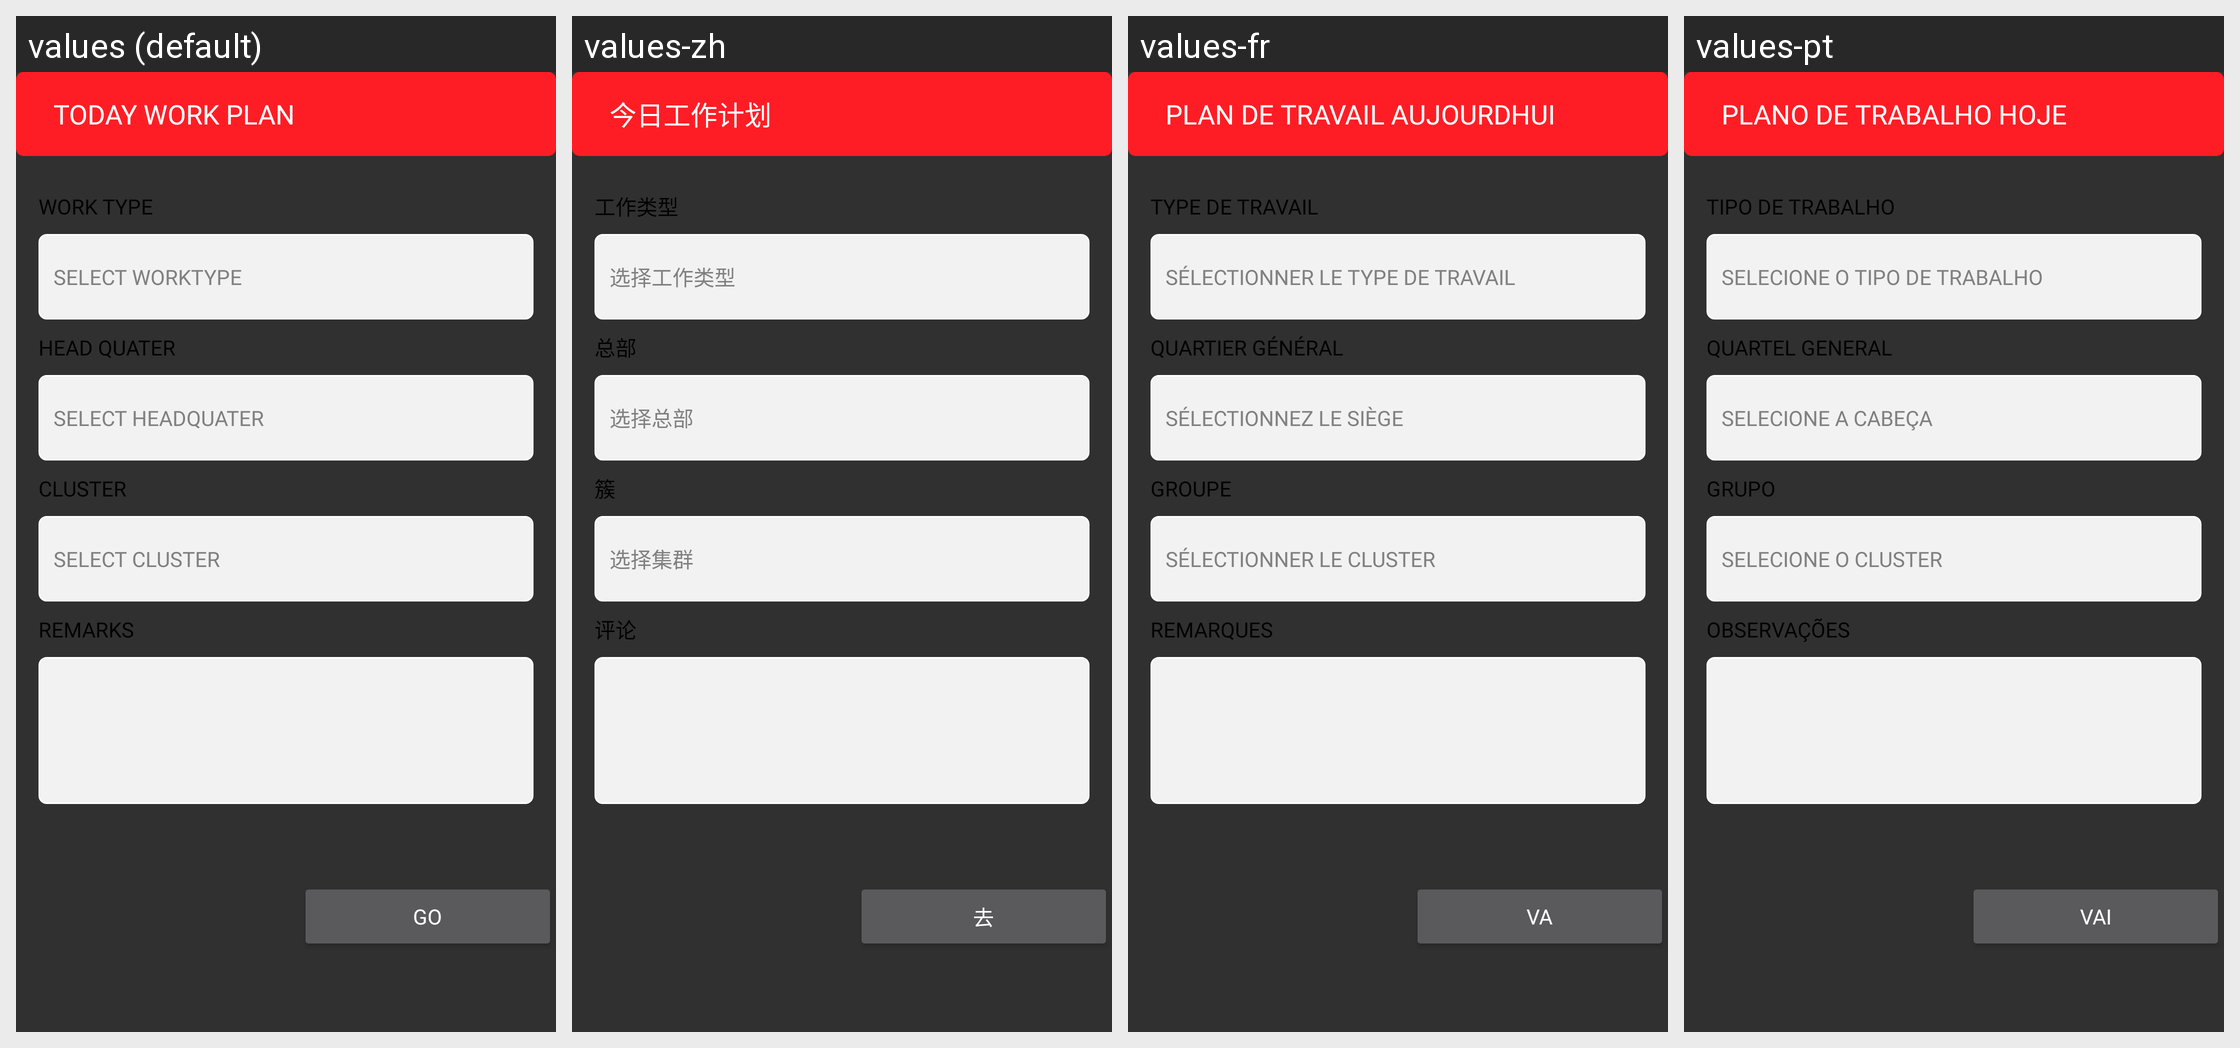

Translations of the strings shown on this Android screen, per locale in the grid:
Android screen res/layout/activity_myday_plan.xml rendered under 4 locales, left to right: values (default), values-zh, values-fr, values-pt. Device: Nexus 5 (rendered at 1080×1920; each locale shown at half size, 540×960, under a caption strip naming it); theme AppTheme.
Other locales in the repository, not shown: values-es, values-my, values-vi.
Strings drawn on this screen, with the default value and each locale's value (text and hints the layout hard-codes, and strings that could not be matched under every locale, appear in the picture but are not listed):

todayworktype
  values: TODAY WORK PLAN
  values-zh: 今日工作计划
  values-fr: PLAN DE TRAVAIL AUJOURDHUI
  values-pt: PLANO DE TRABALHO HOJE

worktype
  values: WORK TYPE
  values-zh: 工作类型
  values-fr: TYPE DE TRAVAIL
  values-pt: TIPO DE TRABALHO

select_worktype
  values: SELECT WORKTYPE
  values-zh: 选择工作类型
  values-fr: SÉLECTIONNER LE TYPE DE TRAVAIL
  values-pt: SELECIONE O TIPO DE TRABALHO

headquater
  values: HEAD QUATER
  values-zh: 总部
  values-fr: QUARTIER GÉNÉRAL
  values-pt: QUARTEL GENERAL

select_headquater
  values: SELECT HEADQUATER
  values-zh: 选择总部
  values-fr: SÉLECTIONNEZ LE SIÈGE
  values-pt: SELECIONE A CABEÇA

cluster
  values: CLUSTER
  values-zh: 簇
  values-fr: GROUPE
  values-pt: GRUPO

select_cluster
  values: SELECT CLUSTER
  values-zh: 选择集群
  values-fr: SÉLECTIONNER LE CLUSTER
  values-pt: SELECIONE O CLUSTER

remarks
  values: REMARKS
  values-zh: 评论
  values-fr: REMARQUES
  values-pt: OBSERVAÇÕES

go
  values: Go
  values-zh: 去
  values-fr: VA
  values-pt: VAI
